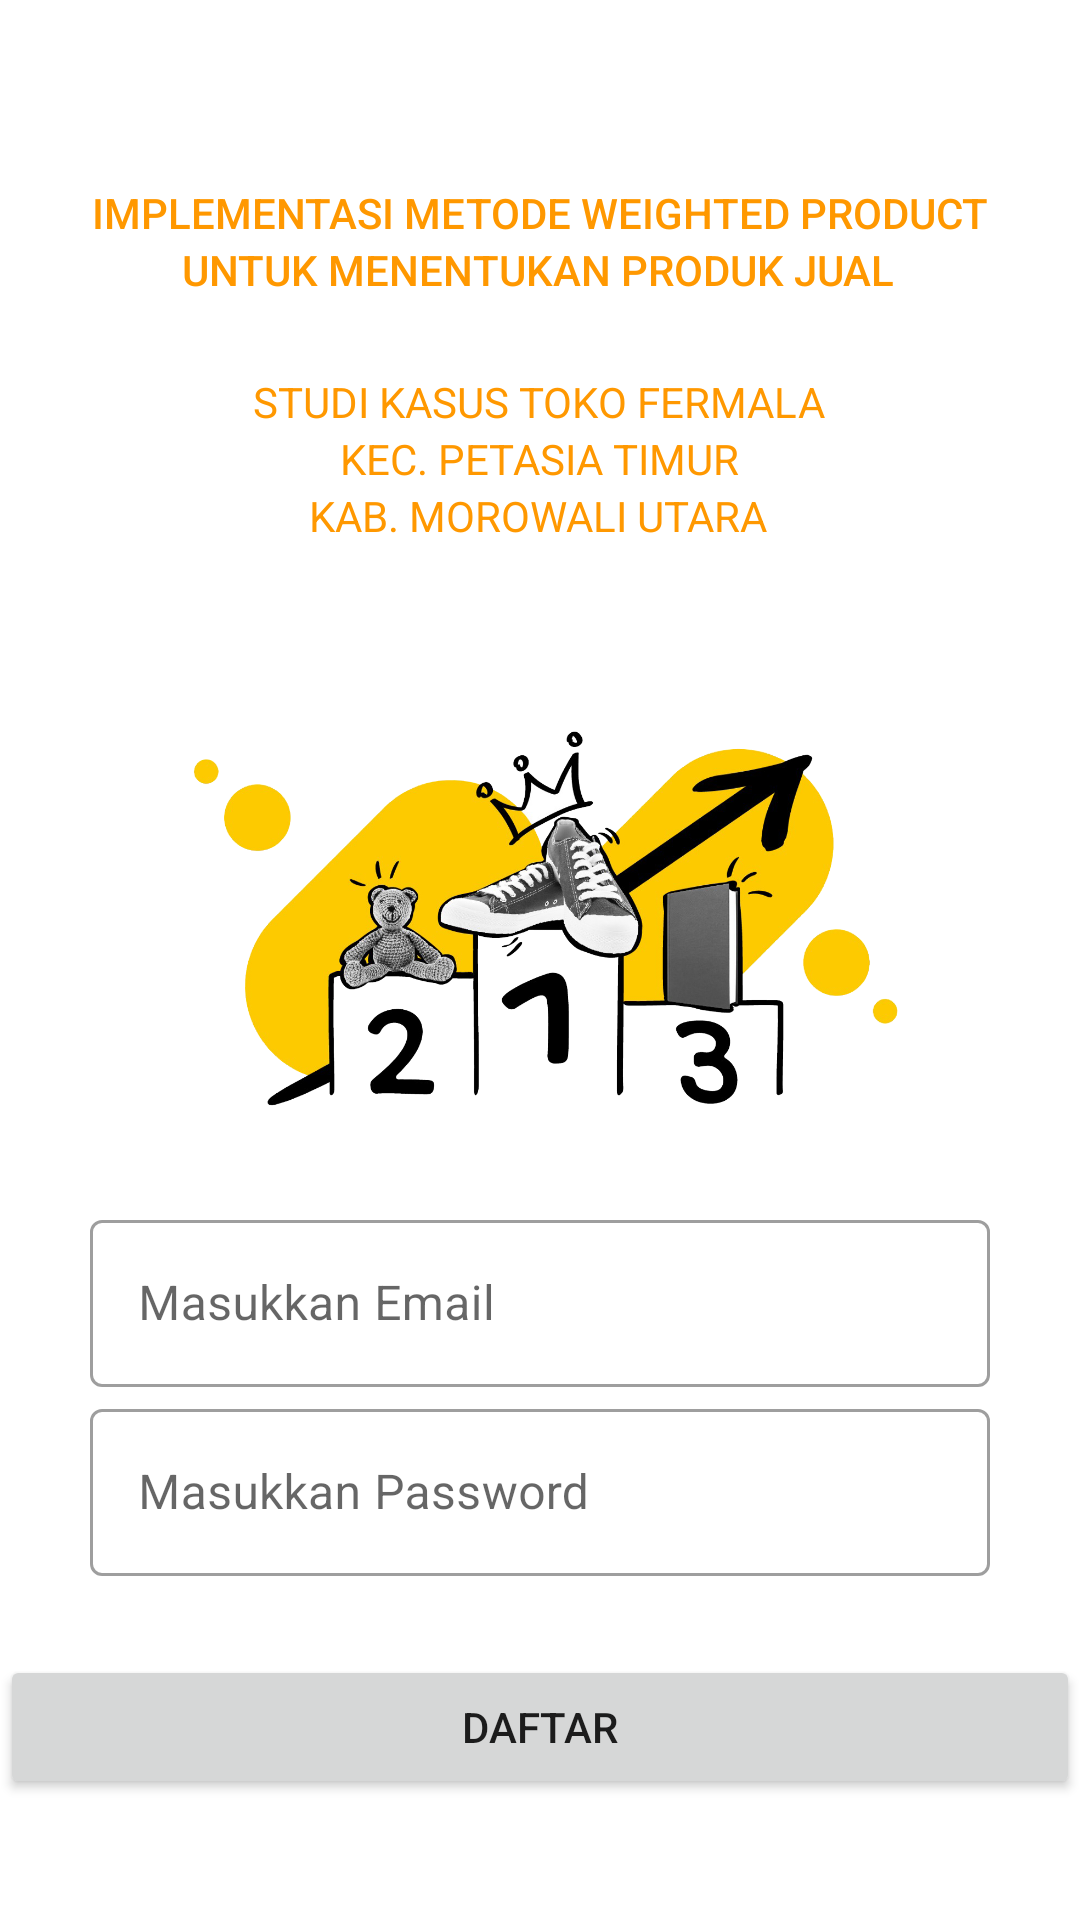

Produce the Android XML layout that renders to this screen, including the resource entries it uses.
<!-- AndroidManifest.xml: application theme Theme.SPKWPProdukJual -->
<!-- res/layout/activity_signup.xml -->
<?xml version="1.0" encoding="utf-8"?>
<androidx.constraintlayout.widget.ConstraintLayout
    xmlns:android="http://schemas.android.com/apk/res/android"
    xmlns:tools="http://schemas.android.com/tools"
    xmlns:app="http://schemas.android.com/apk/res-auto"
    android:layout_width="match_parent"
    android:layout_height="match_parent"
    tools:context=".SignupActivity">

  <TextView
      android:id="@+id/textView2"
      android:layout_width="wrap_content"
      android:layout_height="wrap_content"
      android:text="@string/implementasi_metode_weighted_product"
      android:textAppearance="@style/TextAppearance.AppCompat.Body2"
      android:textColor="#FF9800"
      app:layout_constraintBottom_toBottomOf="parent"
      app:layout_constraintEnd_toEndOf="parent"
      app:layout_constraintLeft_toLeftOf="parent"
      app:layout_constraintRight_toRightOf="parent"
      app:layout_constraintStart_toStartOf="parent"
      app:layout_constraintTop_toTopOf="parent"
      app:layout_constraintVertical_bias="0.099"
      tools:ignore="TextContrastCheck" />

  <TextView
      android:id="@+id/textView"
      android:layout_width="wrap_content"
      android:layout_height="wrap_content"
      android:text="@string/untuk_menentukan_produk_jual"
      android:textAppearance="@style/TextAppearance.AppCompat.Body2"
      android:textColor="#FF9800"
      app:layout_constraintEnd_toEndOf="parent"
      app:layout_constraintHorizontal_bias="0.497"
      app:layout_constraintStart_toStartOf="parent"
      app:layout_constraintTop_toBottomOf="@+id/textView2"
      tools:ignore="TextContrastCheck" />

  <TextView
      android:id="@+id/textView3"
      android:layout_width="wrap_content"
      android:layout_height="wrap_content"
      android:text="@string/studi_kasus_toko_fermala"
      android:textAppearance="@style/TextAppearance.AppCompat.Body1"
      android:textColor="#FF9800"
      app:layout_constraintBottom_toBottomOf="parent"
      app:layout_constraintEnd_toEndOf="parent"
      app:layout_constraintHorizontal_bias="0.498"
      app:layout_constraintStart_toStartOf="parent"
      app:layout_constraintTop_toBottomOf="@+id/textView"
      app:layout_constraintVertical_bias="0.048"
      tools:ignore="TextContrastCheck" />

  <TextView
      android:id="@+id/textView4"
      android:layout_width="wrap_content"
      android:layout_height="wrap_content"
      android:text="@string/kec_petasia_timur"
      android:textAppearance="@style/TextAppearance.AppCompat.Body1"
      android:textColor="#FF9800"
      app:layout_constraintEnd_toEndOf="parent"
      app:layout_constraintStart_toStartOf="parent"
      app:layout_constraintTop_toBottomOf="@+id/textView3"
      tools:ignore="TextContrastCheck" />

  <TextView
      android:id="@+id/textView5"
      android:layout_width="wrap_content"
      android:layout_height="wrap_content"
      android:text="@string/kab_morowali_utara"
      android:textAppearance="@style/TextAppearance.AppCompat.Body1"
      android:textColor="#FF9800"
      app:layout_constraintEnd_toEndOf="parent"
      app:layout_constraintHorizontal_bias="0.498"
      app:layout_constraintStart_toStartOf="parent"
      app:layout_constraintTop_toBottomOf="@+id/textView4"
      tools:ignore="TextContrastCheck" />

  <ImageView
      android:id="@+id/imageView"
      android:layout_width="256dp"
      android:layout_height="144dp"
      android:layout_marginTop="52dp"
      android:contentDescription="@string/todo"
      app:layout_constraintEnd_toEndOf="parent"
      app:layout_constraintHorizontal_bias="0.496"
      app:layout_constraintStart_toStartOf="parent"
      app:layout_constraintTop_toBottomOf="@+id/textView5"
      app:srcCompat="@drawable/__0qyqou6anqonvmhktcrvzq"
      tools:srcCompat="@drawable/__0qyqou6anqonvmhktcrvzq" />

  <com.google.android.material.textfield.TextInputLayout
      android:id="@+id/edt_login_nama"
      style="@style/Widget.MaterialComponents.TextInputLayout.OutlinedBox"
      android:layout_width="match_parent"
      android:layout_height="wrap_content"
      android:layout_marginTop="24dp"
      android:paddingLeft="30dp"
      android:paddingRight="30dp"
      app:layout_constraintEnd_toEndOf="parent"
      app:layout_constraintHorizontal_bias="0.0"
      app:layout_constraintStart_toStartOf="parent"
      app:layout_constraintTop_toBottomOf="@+id/imageView"
      app:startIconDrawable="@drawable/baseline_person_24">

    <com.google.android.material.textfield.TextInputEditText
        android:layout_width="match_parent"
        android:layout_height="wrap_content"
        android:inputType="textEmailAddress"
        android:hint="Masukkan Email" />
  </com.google.android.material.textfield.TextInputLayout>

  <com.google.android.material.textfield.TextInputLayout
      android:id="@+id/edt_login_password"
      style="@style/Widget.MaterialComponents.TextInputLayout.OutlinedBox"
      android:layout_width="match_parent"
      android:layout_height="wrap_content"
      android:layout_marginTop="2dp"
      android:paddingLeft="30dp"
      android:paddingRight="30dp"
      app:layout_constraintEnd_toEndOf="parent"
      app:layout_constraintHorizontal_bias="0.0"
      app:layout_constraintStart_toStartOf="parent"
      app:layout_constraintTop_toBottomOf="@+id/edt_login_nama"
      app:errorEnabled="true"
      app:startIconDrawable="@drawable/baseline_lock_24">

    <com.google.android.material.textfield.TextInputEditText
        android:layout_width="match_parent"
        android:layout_height="wrap_content"
        android:hint="Masukkan Password" />
  </com.google.android.material.textfield.TextInputLayout>

  <Button
      android:id="@+id/btn_login"
      android:layout_width="match_parent"
      android:layout_height="wrap_content"
      android:paddingLeft="30dp"
      android:paddingRight="30dp"
      android:layout_marginTop="6dp"
      android:text="Daftar"
      app:layout_constraintEnd_toEndOf="parent"
      app:layout_constraintStart_toStartOf="parent"
      app:layout_constraintTop_toBottomOf="@+id/edt_login_password" />

</androidx.constraintlayout.widget.ConstraintLayout>
<!-- resources referenced by this layout -->
<resources>
  <!-- drawable __0qyqou6anqonvmhktcrvzq: png bitmap (drawable, 404730 bytes) -->
  <string name="implementasi_metode_weighted_product">IMPLEMENTASI METODE WEIGHTED PRODUCT</string>
  <string name="kab_morowali_utara">KAB. MOROWALI UTARA</string>
  <string name="kec_petasia_timur">KEC. PETASIA TIMUR</string>
  <string name="studi_kasus_toko_fermala">STUDI KASUS TOKO FERMALA</string>
  <string name="todo">TODO</string>
  <string name="untuk_menentukan_produk_jual">UNTUK MENENTUKAN PRODUK JUAL</string>
  <style name="Theme.SPKWPProdukJual" parent="Theme.MaterialComponents.Light.NoActionBar">
          
          <item name="colorPrimary">@color/orange_ff9800</item>
          <item name="colorPrimaryVariant">@color/orange_ff9800</item>
          <item name="colorOnPrimary">@color/white</item>
          
          <item name="colorSecondary">@color/orange_ff9800</item>
          <item name="colorSecondaryVariant">@color/orange_ff9800</item>
          <item name="colorOnSecondary">@color/black</item>
          
          <item name="android:statusBarColor">@color/orange_ff9800</item>
          
      </style>
  <color name="orange_ff9800">#FFFF9800</color>
  <color name="white">#FFFFFFFF</color>
  <color name="black">#FF000000</color>
</resources>
